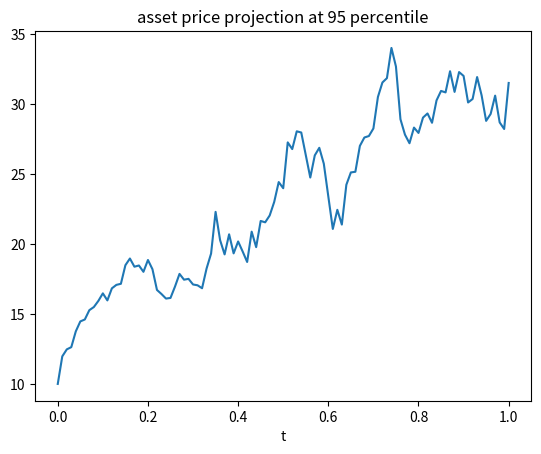

Write Python code to recreate this figure.
import numpy as np
import matplotlib.pyplot as plt

#SOME SET UP AND VARIABLES

paths = 100
steps = 100

sigma = 1.0  #volatility
mu = .05 #drift

dt = 1.0/steps
s0 = 10  #initial price

prices = np.zeros((paths, steps+1))
prices[:,0] = s0


for path in range(paths):
    for step in range(steps):
        eps = np.random.normal(0,1,1)[0]
        prices[path, step+1] = prices[path, step]*np.exp((mu-0.5*sigma**2)*dt + eps*sigma*np.sqrt(dt))


plt.plot(np.linspace(0,1,steps+1), np.percentile(prices, 95, axis = 0))
plt.title('asset price projection at 95 percentile')
plt.xlabel('t')
plt.show()
